The GitHub repository oscleong/molecular_imaging_repository contains a labelled image folder "16kImages" with 2 categories: inversion symmetry false, inversion symmetry true. Examples follow, each with its label.

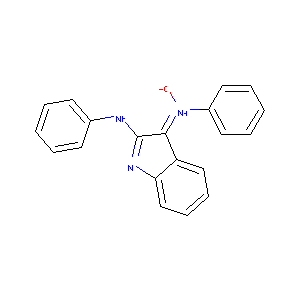
Label: inversion symmetry false

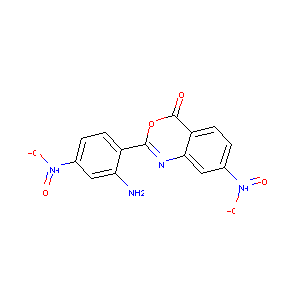
Label: inversion symmetry false

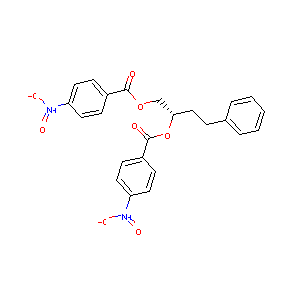
Label: inversion symmetry false

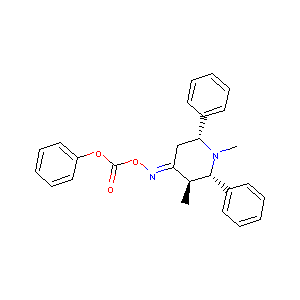
Label: inversion symmetry true

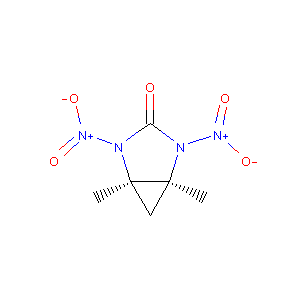
Label: inversion symmetry true

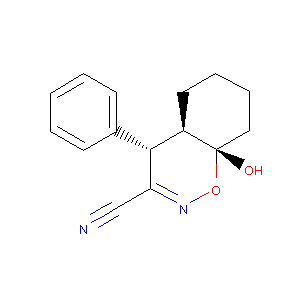
Label: inversion symmetry true
